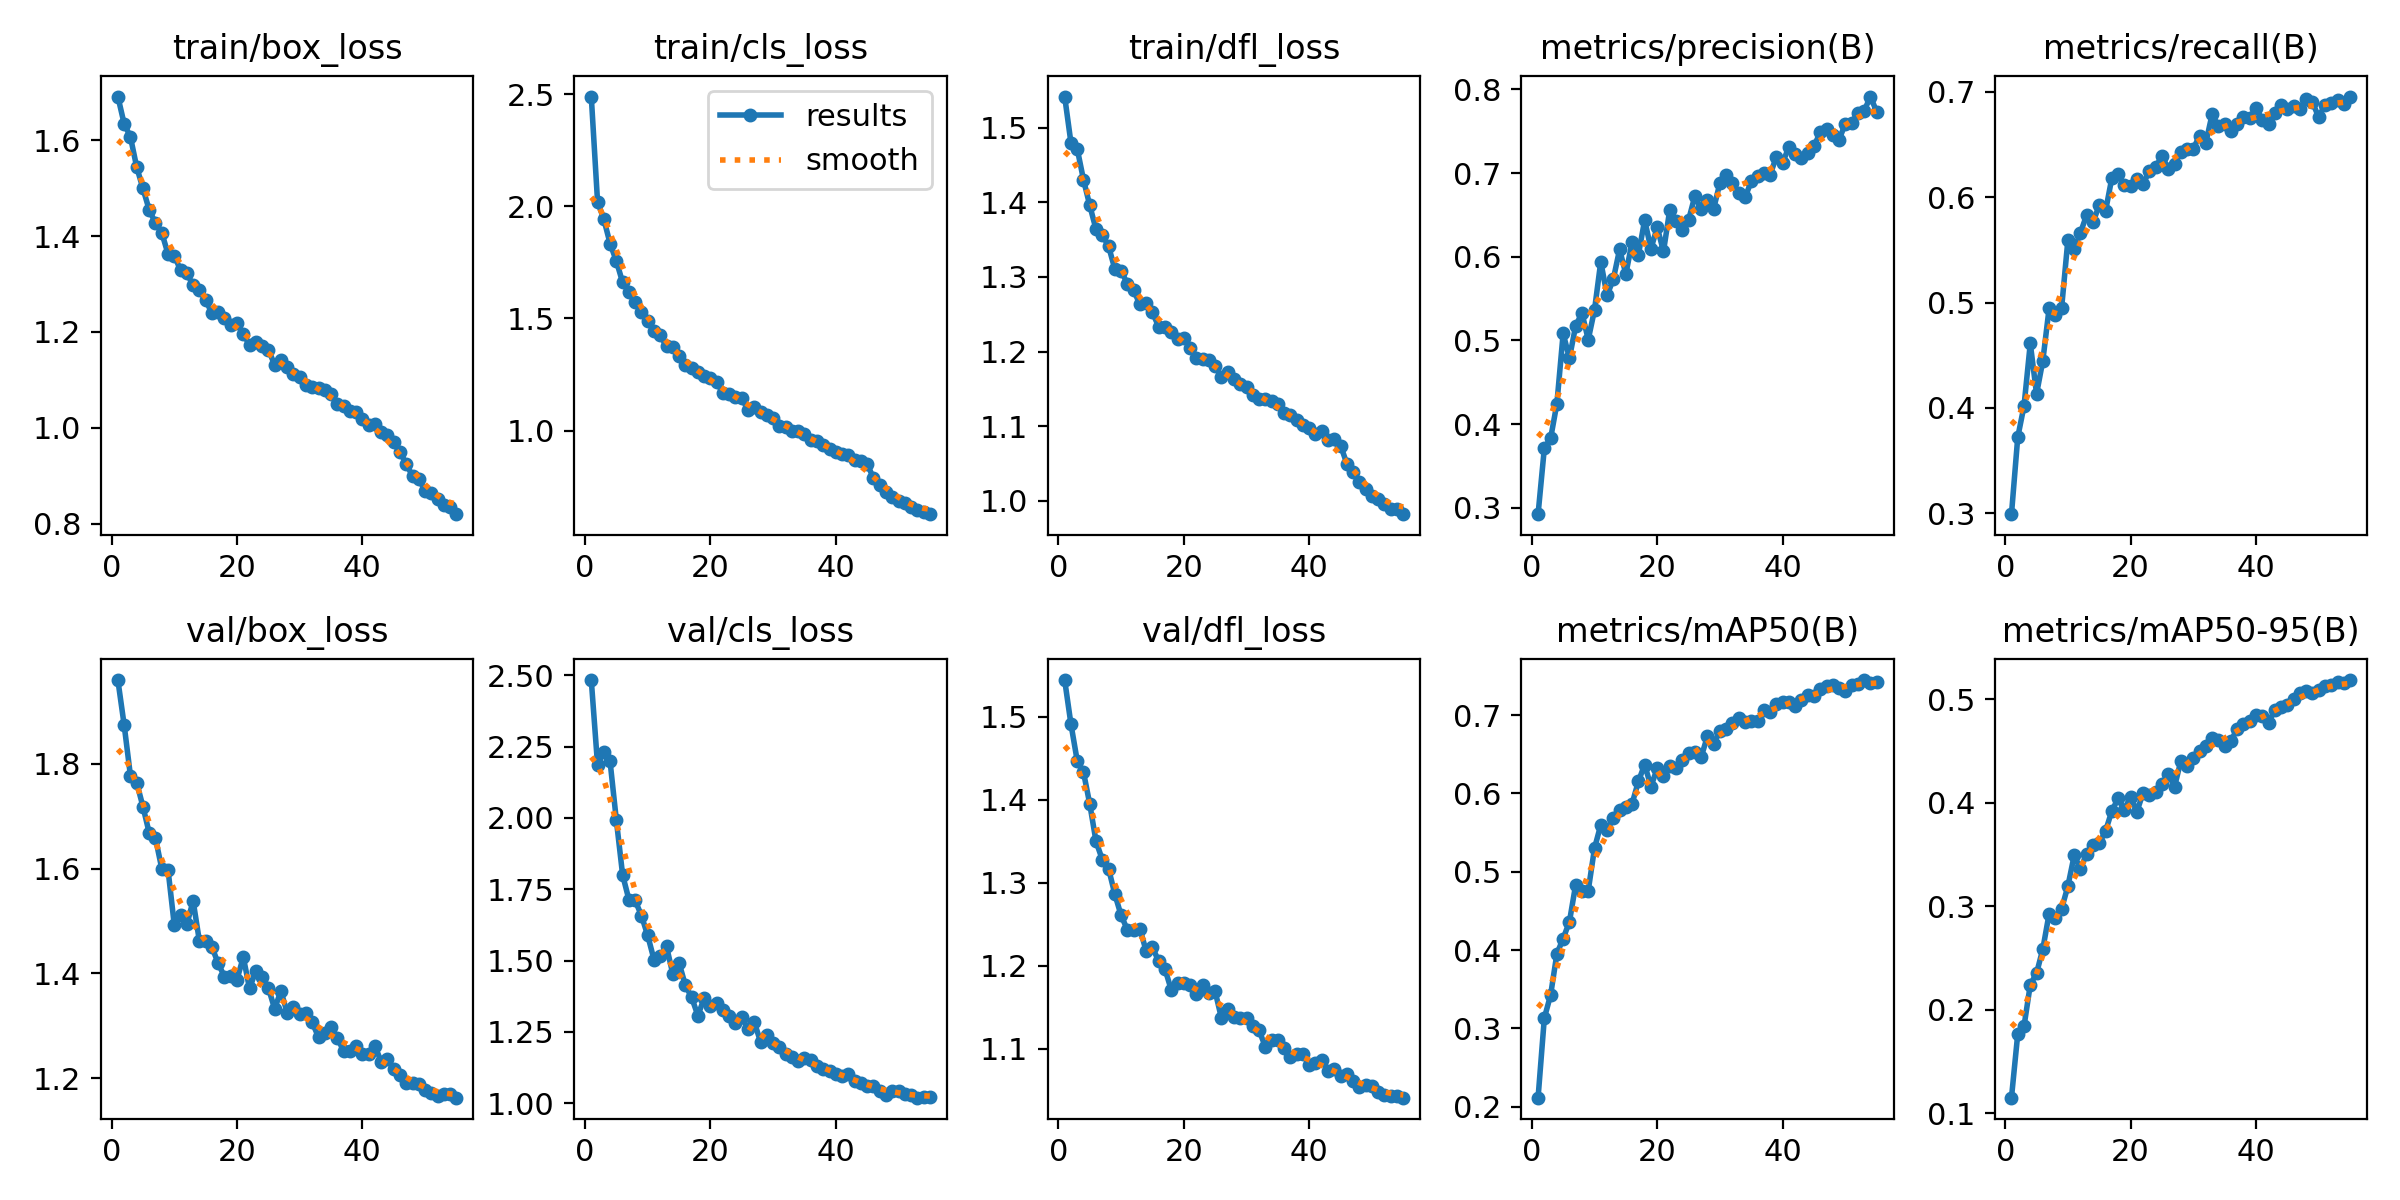

Source data for this figure (header and first rows):
epoch, time, train/box_loss, train/cls_loss, train/dfl_loss, metrics/precision(B), metrics/recall(B), metrics/mAP50(B), metrics/mAP50-95(B), val/box_loss, val/cls_loss, val/dfl_loss, lr/pg0, lr/pg1, lr/pg2
1, 149.3, 1.691, 2.489, 1.542, 0.2925, 0.2993, 0.2115, 0.1152, 1.96, 2.484, 1.544, 0.0003327, 0.0003327, 0.0003327
2, 277.7, 1.634, 2.02, 1.48, 0.3713, 0.3722, 0.3133, 0.1766, 1.874, 2.187, 1.491, 0.000654, 0.000654, 0.000654
3, 405.2, 1.607, 1.943, 1.472, 0.3831, 0.4019, 0.3427, 0.1841, 1.778, 2.231, 1.447, 0.0009634, 0.0009634, 0.0009634
4, 532.6, 1.544, 1.833, 1.43, 0.4245, 0.4613, 0.3953, 0.2242, 1.764, 2.198, 1.433, 0.000946, 0.000946, 0.000946
5, 659.5, 1.499, 1.756, 1.396, 0.5083, 0.4133, 0.4147, 0.2353, 1.718, 1.992, 1.395, 0.000928, 0.000928, 0.000928
6, 786.1, 1.454, 1.661, 1.364, 0.4789, 0.4449, 0.4361, 0.2587, 1.668, 1.8, 1.35, 0.00091, 0.00091, 0.00091
7, 912.7, 1.427, 1.62, 1.356, 0.5176, 0.4945, 0.4837, 0.2927, 1.658, 1.714, 1.328, 0.000892, 0.000892, 0.000892
8, 1040, 1.407, 1.574, 1.341, 0.5328, 0.488, 0.4756, 0.2885, 1.6, 1.711, 1.317, 0.000874, 0.000874, 0.000874
9, 1167, 1.363, 1.526, 1.311, 0.501, 0.4952, 0.4759, 0.2977, 1.598, 1.658, 1.286, 0.000856, 0.000856, 0.000856
10, 1294, 1.359, 1.49, 1.308, 0.5364, 0.5596, 0.5301, 0.3195, 1.492, 1.588, 1.261, 0.000838, 0.000838, 0.000838
11, 1420, 1.329, 1.444, 1.291, 0.5941, 0.5507, 0.5599, 0.3491, 1.512, 1.504, 1.243, 0.00082, 0.00082, 0.00082
12, 1548, 1.322, 1.424, 1.282, 0.5539, 0.5663, 0.5534, 0.3364, 1.494, 1.515, 1.243, 0.000802, 0.000802, 0.000802
13, 1675, 1.298, 1.376, 1.263, 0.5732, 0.5833, 0.5683, 0.3507, 1.539, 1.55, 1.245, 0.000784, 0.000784, 0.000784
14, 1801, 1.287, 1.372, 1.265, 0.6088, 0.5763, 0.5788, 0.359, 1.462, 1.453, 1.218, 0.000766, 0.000766, 0.000766
15, 1928, 1.266, 1.332, 1.252, 0.5793, 0.5923, 0.5833, 0.3609, 1.462, 1.492, 1.222, 0.000748, 0.000748, 0.000748
16, 2055, 1.239, 1.29, 1.233, 0.618, 0.5868, 0.5871, 0.3726, 1.45, 1.414, 1.205, 0.00073, 0.00073, 0.00073
17, 2181, 1.242, 1.279, 1.233, 0.6024, 0.618, 0.6154, 0.392, 1.419, 1.371, 1.196, 0.000712, 0.000712, 0.000712
18, 2308, 1.23, 1.262, 1.226, 0.6438, 0.622, 0.6369, 0.4041, 1.394, 1.307, 1.171, 0.000694, 0.000694, 0.000694
19, 2435, 1.215, 1.242, 1.217, 0.6095, 0.6116, 0.6088, 0.3934, 1.395, 1.367, 1.179, 0.000676, 0.000676, 0.000676
20, 2562, 1.218, 1.233, 1.218, 0.6353, 0.6109, 0.632, 0.4059, 1.388, 1.342, 1.18, 0.000658, 0.000658, 0.000658
21, 2688, 1.196, 1.217, 1.205, 0.6063, 0.6172, 0.6226, 0.3913, 1.431, 1.351, 1.177, 0.00064, 0.00064, 0.00064
22, 2815, 1.173, 1.167, 1.191, 0.656, 0.6129, 0.6354, 0.4098, 1.371, 1.325, 1.167, 0.000622, 0.000622, 0.000622
23, 2941, 1.179, 1.163, 1.19, 0.6431, 0.6248, 0.6321, 0.4077, 1.405, 1.304, 1.177, 0.000604, 0.000604, 0.000604
24, 3068, 1.169, 1.15, 1.188, 0.6321, 0.6283, 0.6421, 0.4108, 1.394, 1.282, 1.168, 0.000586, 0.000586, 0.000586
25, 3196, 1.163, 1.144, 1.181, 0.6437, 0.6393, 0.6519, 0.4177, 1.373, 1.301, 1.169, 0.000568, 0.000568, 0.000568
26, 3324, 1.131, 1.092, 1.166, 0.6724, 0.6271, 0.6535, 0.4281, 1.333, 1.258, 1.137, 0.00055, 0.00055, 0.00055
27, 3450, 1.141, 1.105, 1.172, 0.657, 0.6317, 0.6461, 0.4153, 1.367, 1.284, 1.148, 0.000532, 0.000532, 0.000532
28, 3578, 1.127, 1.084, 1.163, 0.6678, 0.6429, 0.6729, 0.4402, 1.325, 1.215, 1.138, 0.000514, 0.000514, 0.000514
29, 3706, 1.112, 1.067, 1.156, 0.6575, 0.6458, 0.6635, 0.4355, 1.337, 1.238, 1.137, 0.000496, 0.000496, 0.000496
30, 3833, 1.106, 1.058, 1.153, 0.6881, 0.6461, 0.68, 0.443, 1.324, 1.21, 1.137, 0.000478, 0.000478, 0.000478
31, 3959, 1.09, 1.021, 1.142, 0.6976, 0.6583, 0.6822, 0.4499, 1.325, 1.195, 1.128, 0.00046, 0.00046, 0.00046
32, 4086, 1.085, 1.015, 1.137, 0.6881, 0.6518, 0.6902, 0.4548, 1.307, 1.171, 1.122, 0.000442, 0.000442, 0.000442
33, 4213, 1.082, 1, 1.137, 0.6759, 0.6786, 0.6969, 0.4627, 1.278, 1.162, 1.103, 0.000424, 0.000424, 0.000424
34, 4341, 1.078, 0.9967, 1.134, 0.6708, 0.6672, 0.6917, 0.4605, 1.287, 1.148, 1.111, 0.000406, 0.000406, 0.000406
35, 4469, 1.07, 0.9853, 1.129, 0.69, 0.6695, 0.692, 0.4551, 1.298, 1.157, 1.111, 0.000388, 0.000388, 0.000388
36, 4597, 1.05, 0.9599, 1.117, 0.6967, 0.663, 0.6923, 0.46, 1.277, 1.151, 1.101, 0.00037, 0.00037, 0.00037
37, 4725, 1.044, 0.9515, 1.115, 0.6996, 0.6695, 0.706, 0.4711, 1.253, 1.131, 1.091, 0.000352, 0.000352, 0.000352
38, 4852, 1.035, 0.9353, 1.108, 0.6976, 0.6761, 0.7043, 0.4764, 1.253, 1.119, 1.094, 0.000334, 0.000334, 0.000334
39, 4979, 1.032, 0.9185, 1.101, 0.7195, 0.6753, 0.7137, 0.4791, 1.261, 1.111, 1.094, 0.000316, 0.000316, 0.000316
40, 5107, 1.018, 0.9059, 1.097, 0.7121, 0.6849, 0.7169, 0.4849, 1.246, 1.102, 1.08, 0.000298, 0.000298, 0.000298
41, 5234, 1.005, 0.8946, 1.09, 0.7312, 0.6731, 0.7163, 0.484, 1.247, 1.096, 1.083, 0.00028, 0.00028, 0.00028
42, 5360, 1.007, 0.892, 1.093, 0.7225, 0.6699, 0.7119, 0.477, 1.262, 1.102, 1.087, 0.000262, 0.000262, 0.000262
43, 5487, 0.991, 0.8707, 1.082, 0.7181, 0.6799, 0.7189, 0.49, 1.231, 1.077, 1.073, 0.000244, 0.000244, 0.000244
44, 5614, 0.9844, 0.8649, 1.083, 0.7235, 0.6878, 0.7255, 0.4928, 1.237, 1.07, 1.076, 0.000226, 0.000226, 0.000226
45, 5741, 0.9708, 0.8503, 1.074, 0.7322, 0.684, 0.7244, 0.4942, 1.218, 1.062, 1.067, 0.000208, 0.000208, 0.000208
46, 5865, 0.9496, 0.7891, 1.05, 0.7485, 0.6864, 0.7328, 0.5001, 1.207, 1.06, 1.07, 0.00019, 0.00019, 0.00019
47, 5987, 0.9234, 0.7584, 1.039, 0.752, 0.684, 0.7367, 0.5057, 1.191, 1.041, 1.061, 0.000172, 0.000172, 0.000172
48, 6110, 0.8994, 0.7248, 1.025, 0.7456, 0.6929, 0.7384, 0.5077, 1.19, 1.03, 1.054, 0.000154, 0.000154, 0.000154
49, 6233, 0.8927, 0.7044, 1.016, 0.7397, 0.6901, 0.7346, 0.5058, 1.19, 1.042, 1.057, 0.000136, 0.000136, 0.000136
50, 6355, 0.868, 0.6876, 1.006, 0.7591, 0.6759, 0.7313, 0.5089, 1.178, 1.042, 1.055, 0.000118, 0.000118, 0.000118
51, 6477, 0.8627, 0.6762, 1.003, 0.7596, 0.6878, 0.7379, 0.5124, 1.173, 1.031, 1.048, 0.0001, 0.0001, 0.0001
52, 6601, 0.8511, 0.66, 0.9959, 0.772, 0.6895, 0.74, 0.5141, 1.166, 1.029, 1.045, 8.2e-05, 8.2e-05, 8.2e-05
53, 6724, 0.838, 0.6458, 0.9897, 0.7741, 0.6918, 0.7448, 0.5165, 1.17, 1.019, 1.043, 6.4e-05, 6.4e-05, 6.4e-05
54, 6846, 0.8342, 0.6381, 0.9888, 0.7914, 0.6883, 0.7406, 0.5155, 1.17, 1.022, 1.043, 4.6e-05, 4.6e-05, 4.6e-05
55, 6969, 0.8195, 0.6273, 0.9823, 0.7733, 0.6955, 0.7429, 0.5185, 1.163, 1.021, 1.041, 2.8e-05, 2.8e-05, 2.8e-05
